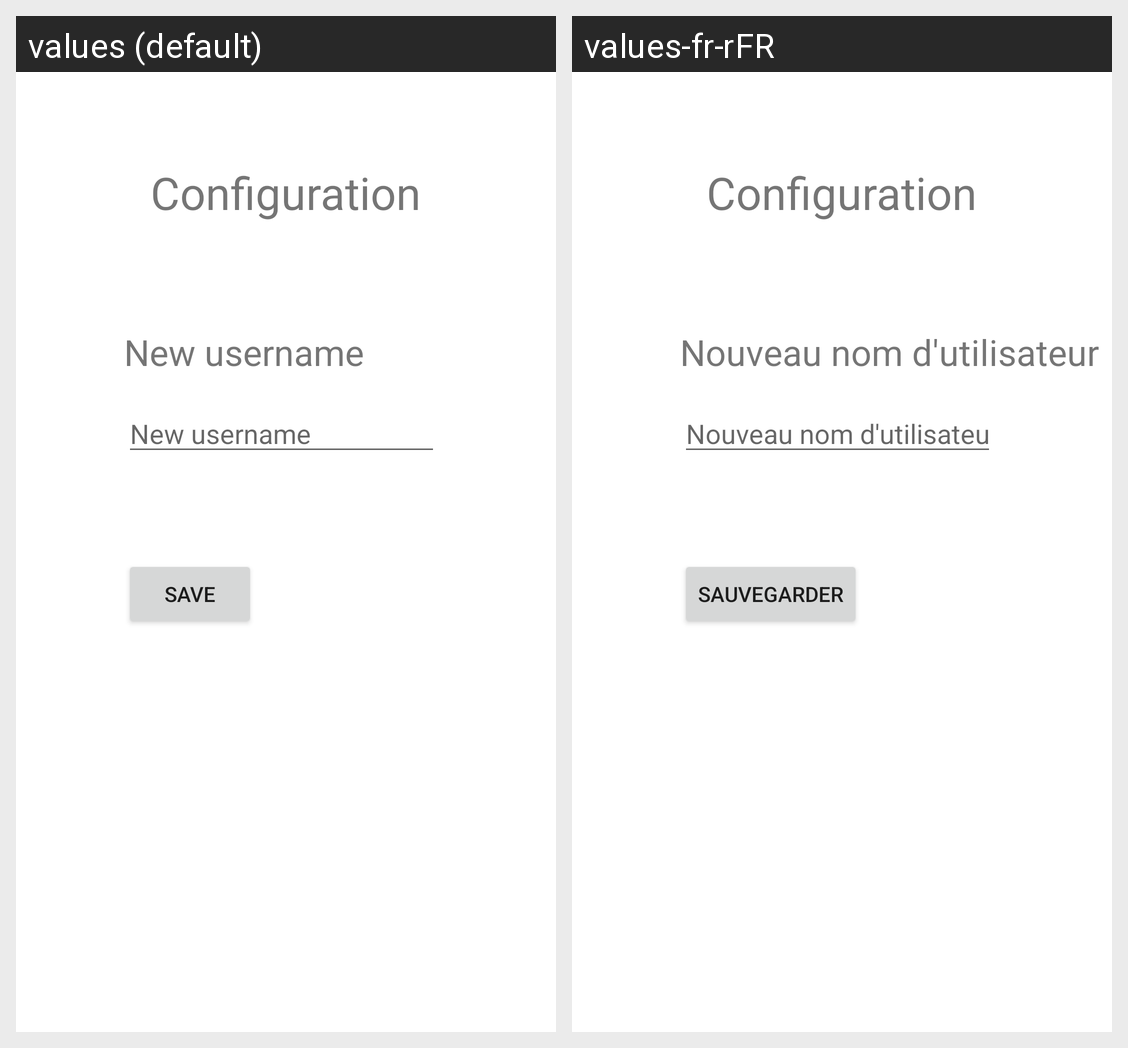

Strings drawn on this Android screen and how each of the app's shown locales translates them:
Android screen res/layout/activity_configuration.xml rendered under 2 locales, left to right: values (default), values-fr-rFR. Device: Nexus 5 (rendered at 1080×1920; each locale shown at half size, 540×960, under a caption strip naming it); theme Theme.Tp11.
Strings drawn on this screen, with the default value and each locale's value (text and hints the layout hard-codes, and strings that could not be matched under every locale, appear in the picture but are not listed):

config_title
  values: Configuration
  values-fr-rFR: Configuration

config_new_username
  values: New username
  values-fr-rFR: Nouveau nom d'utilisateur

config_save
  values: Save
  values-fr-rFR: Sauvegarder
